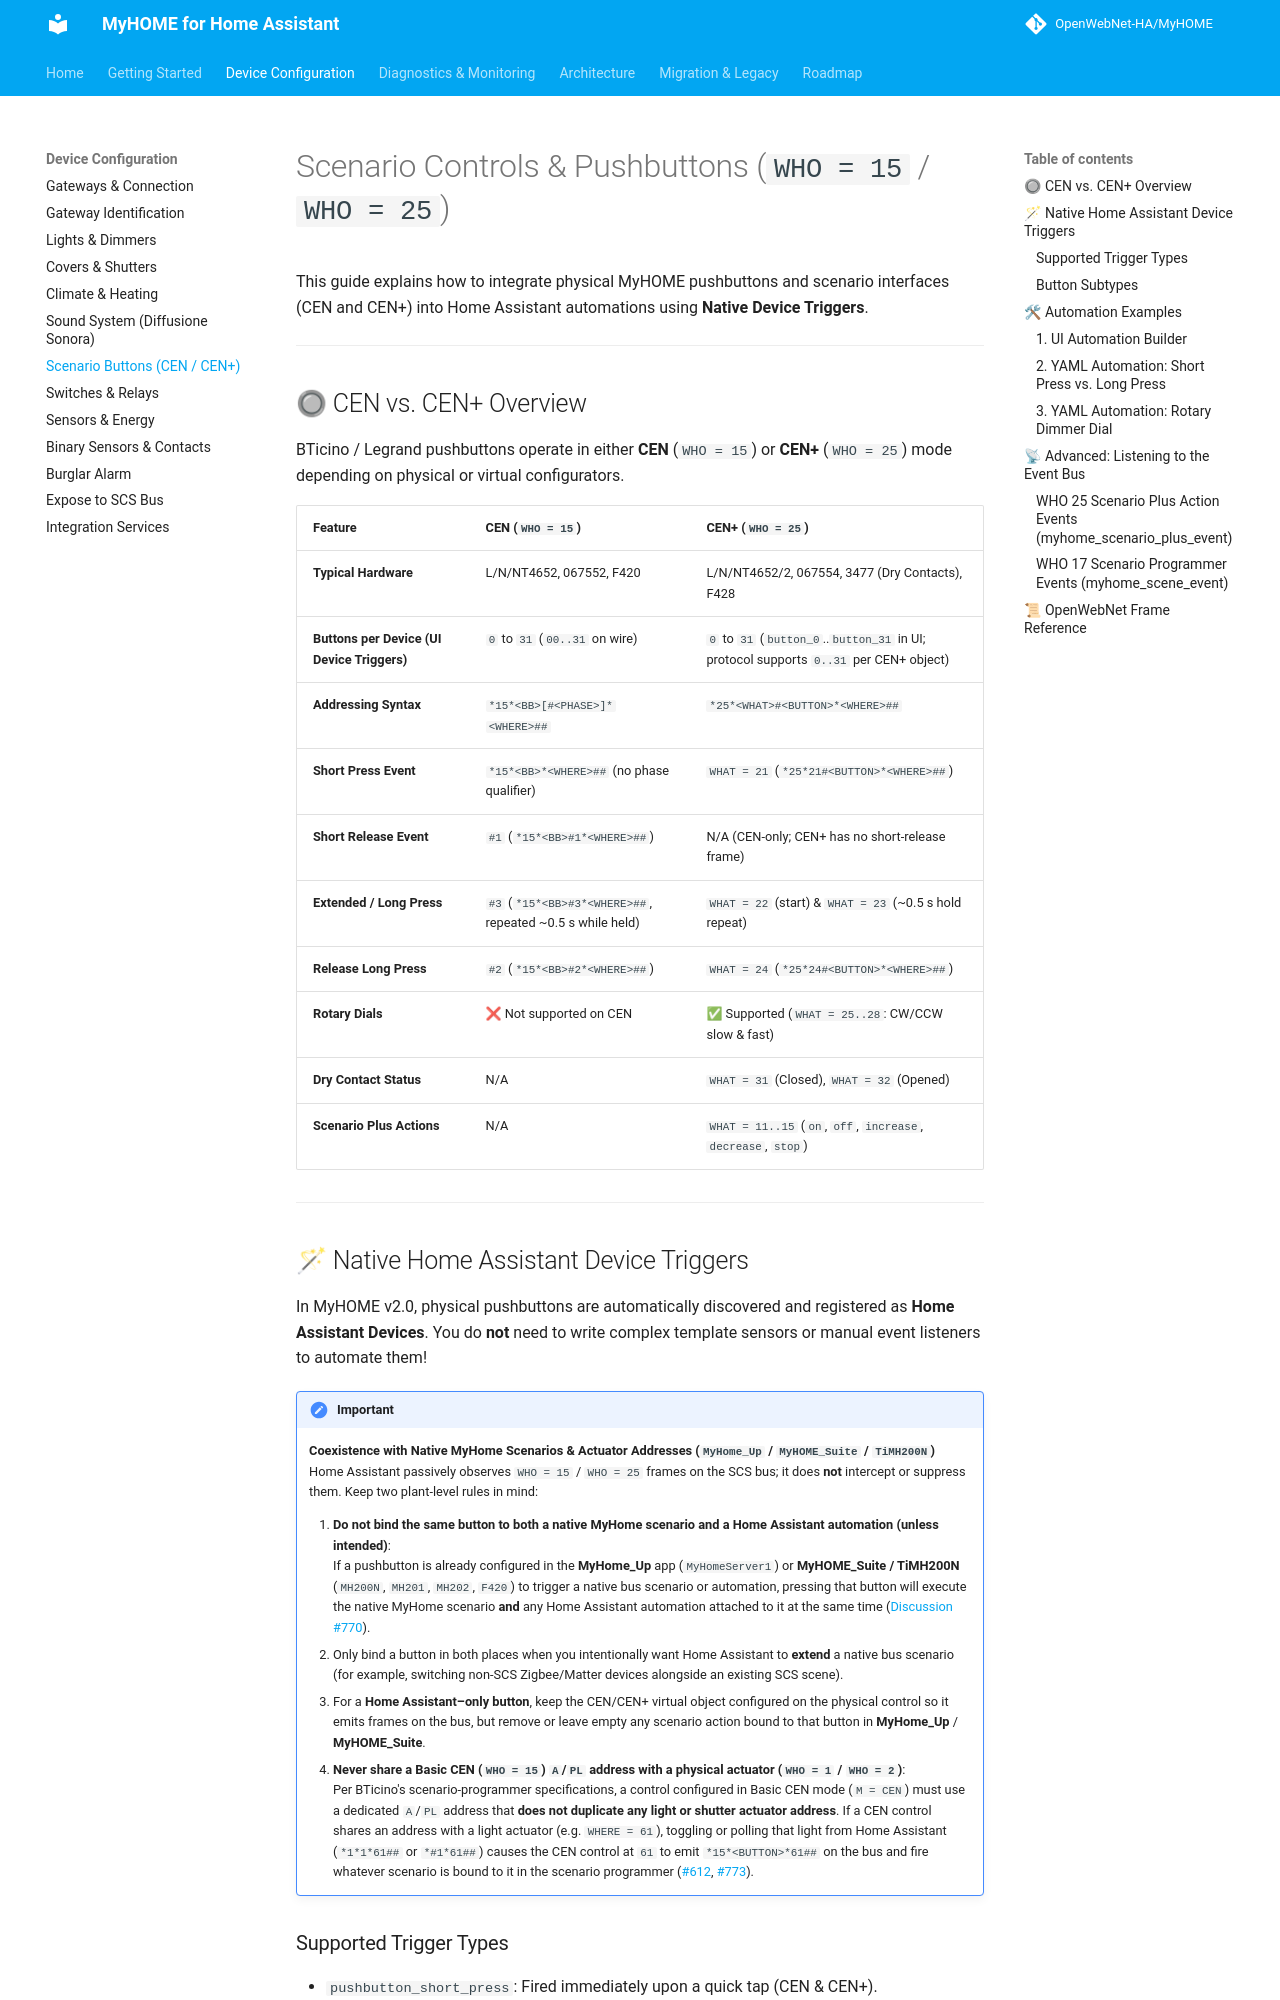

repository: jacopo-j/MyHOME · page: 2.0/configuration/cen_cenplus/index.html · generator: mkdocs

# Scenario Controls & Pushbuttons (`WHO = 15` / `WHO = 25`)

This guide explains how to integrate physical MyHOME pushbuttons and scenario interfaces (CEN and CEN+) into Home Assistant automations using **Native Device Triggers**.

---

## 🔘 CEN vs. CEN+ Overview

BTicino / Legrand pushbuttons operate in either **CEN** (`WHO = 15`) or **CEN+** (`WHO = 25`) mode depending on physical or virtual configurators.

| Feature | **CEN (`WHO = 15`)** | **CEN+ (`WHO = 25`)** |
| :--- | :--- | :--- |
| **Typical Hardware** | L/N/NT4652, 067552, F420 | L/N/NT4652/2, 067554, 3477 (Dry Contacts), F428 |
| **Buttons per Device (UI Device Triggers)** | `0` to `31` (`00..31` on wire) | `0` to `31` (`button_0`..`button_31` in UI; protocol supports `0..31` per CEN+ object) |
| **Addressing Syntax** | `*15*<BB>[#<PHASE>]*<WHERE>##` | `*25*<WHAT>#<BUTTON>*<WHERE>##` |
| **Short Press Event** | `*15*<BB>*<WHERE>##` (no phase qualifier) | `WHAT = 21` (`*25*21#<BUTTON>*<WHERE>##`) |
| **Short Release Event** | `#1` (`*15*<BB>#1*<WHERE>##`) | N/A (CEN-only; CEN+ has no short-release frame) |
| **Extended / Long Press** | `#3` (`*15*<BB>#3*<WHERE>##`, repeated ~0.5 s while held) | `WHAT = 22` (start) & `WHAT = 23` (~0.5 s hold repeat) |
| **Release Long Press** | `#2` (`*15*<BB>#2*<WHERE>##`) | `WHAT = 24` (`*25*24#<BUTTON>*<WHERE>##`) |
| **Rotary Dials** | ❌ Not supported on CEN | ✅ Supported (`WHAT = 25..28`: CW/CCW slow & fast) |
| **Dry Contact Status** | N/A | `WHAT = 31` (Closed), `WHAT = 32` (Opened) |
| **Scenario Plus Actions** | N/A | `WHAT = 11..15` (`on`, `off`, `increase`, `decrease`, `stop`) |

---
